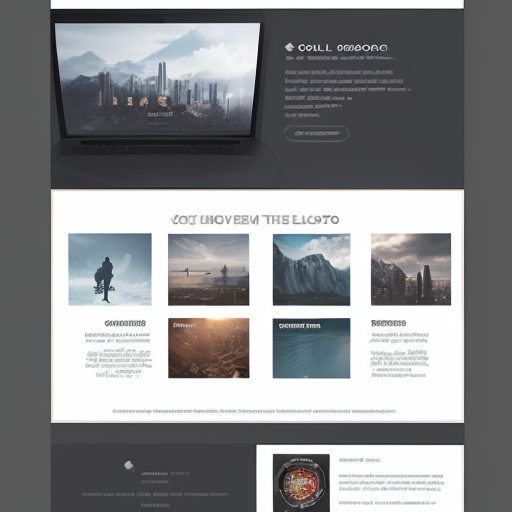
Generation parameters embedded in this image by AUTOMATIC1111 Stable Diffusion web UI or a fork of it (Forge, ...) (PNG 'parameters' text chunk):
cool mockup for a beautiful web development project
Steps: 20, Sampler: DPM++ 2M Karras, CFG scale: 7, Seed: 3161417501, Size: 512x512, Model hash: c249d7853b, Model: dreamshaper_6BakedVae, Version: v1.8.0